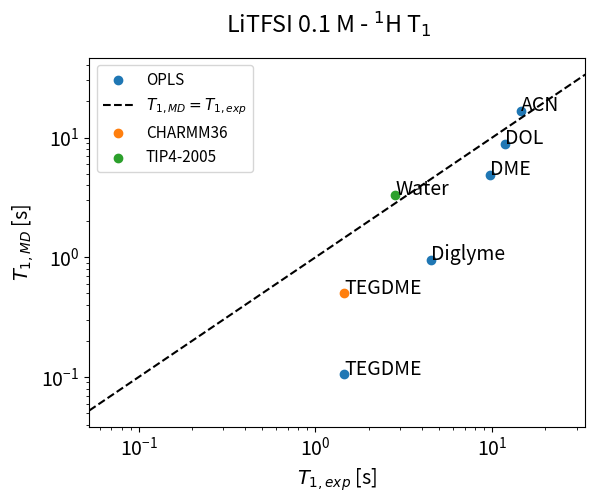

Generate this figure with matplotlib:
#!/usr/bin/env python3
# -*- coding: utf-8 -*-
"""
Created on Nov 12  2024

[redacted]

Comparo T1 de 1H experimental vs simulacion
"""

import numpy as np
import matplotlib.pyplot as plt
plt.rcParams.update({'font.size': 14})


solvents = ["DOL", "DME", "Diglyme" , "TEGDME", "ACN"]

# valores experimentales:
# neat
T1_exp = [11.74,9.66, 4.50, 1.45, 14.51] 
T1_err = [0.13, 0.23, 0.05, 0.05, 0.1]
# with LiTFSI
# T1_exp = [11.74,8.53, 4.04, 1.34, 13.33] 
# T1_err = [0.09, 0.18, 0.05, 0.04, 0.62]

T1_exp = np.array(T1_exp)

### Calculo T1 a partir de DM:
T1_MD = [8.80, 4.89,0.954, 0.105, 16.8]


T1_exp_charmm = [1.45] 
T1_MD_charmm = [0.5]

#%%
fig,ax = plt.subplots(num=75687567575867566)
x = T1_exp
y = T1_MD
label = r"OPLS"
ax.scatter(x, y, label=label)

for i, solvent in enumerate(solvents):
    ax.annotate(solvent, (x[i], y[i]))
ax.set_xscale("log")
ax.set_yscale("log")
ax.set_xlabel(r"$T_{1,exp}$ [s]")
# ax.set_ylabel(r"$\left(\langle V^2 \rangle \tau_c \right)^{-1}$")
ax.set_ylabel(r"$T_{1,MD}$ [s]")
minimo = 0.5*min(min(x),min(y))
maximo = 2*max(max(x),max(y))
xx = np.linspace(minimo, maximo,10)
ax.plot(xx,xx, 'k--', label=r"$T_{1,MD}=T_{1,exp}$" )
ax.set_xlim([minimo, maximo])

x = T1_exp_charmm
y = T1_MD_charmm
label = r"CHARMM36"
solvents = ["TEGDME"]
ax.scatter(x, y, label=label)
for i, solvent in enumerate(solvents):
    ax.annotate(solvent, (x[i], y[i]))



x = [2.836]
y = [3.3]
label = r"TIP4-2005"
solvents = ["Water"]
ax.scatter(x, y, label=label)
for i, solvent in enumerate(solvents):
    ax.annotate(solvent, (x[i], y[i]))

ax.legend(fontsize=11)
fig.suptitle(r"LiTFSI 0.1 M - $^1$H T$_1$")
# %%